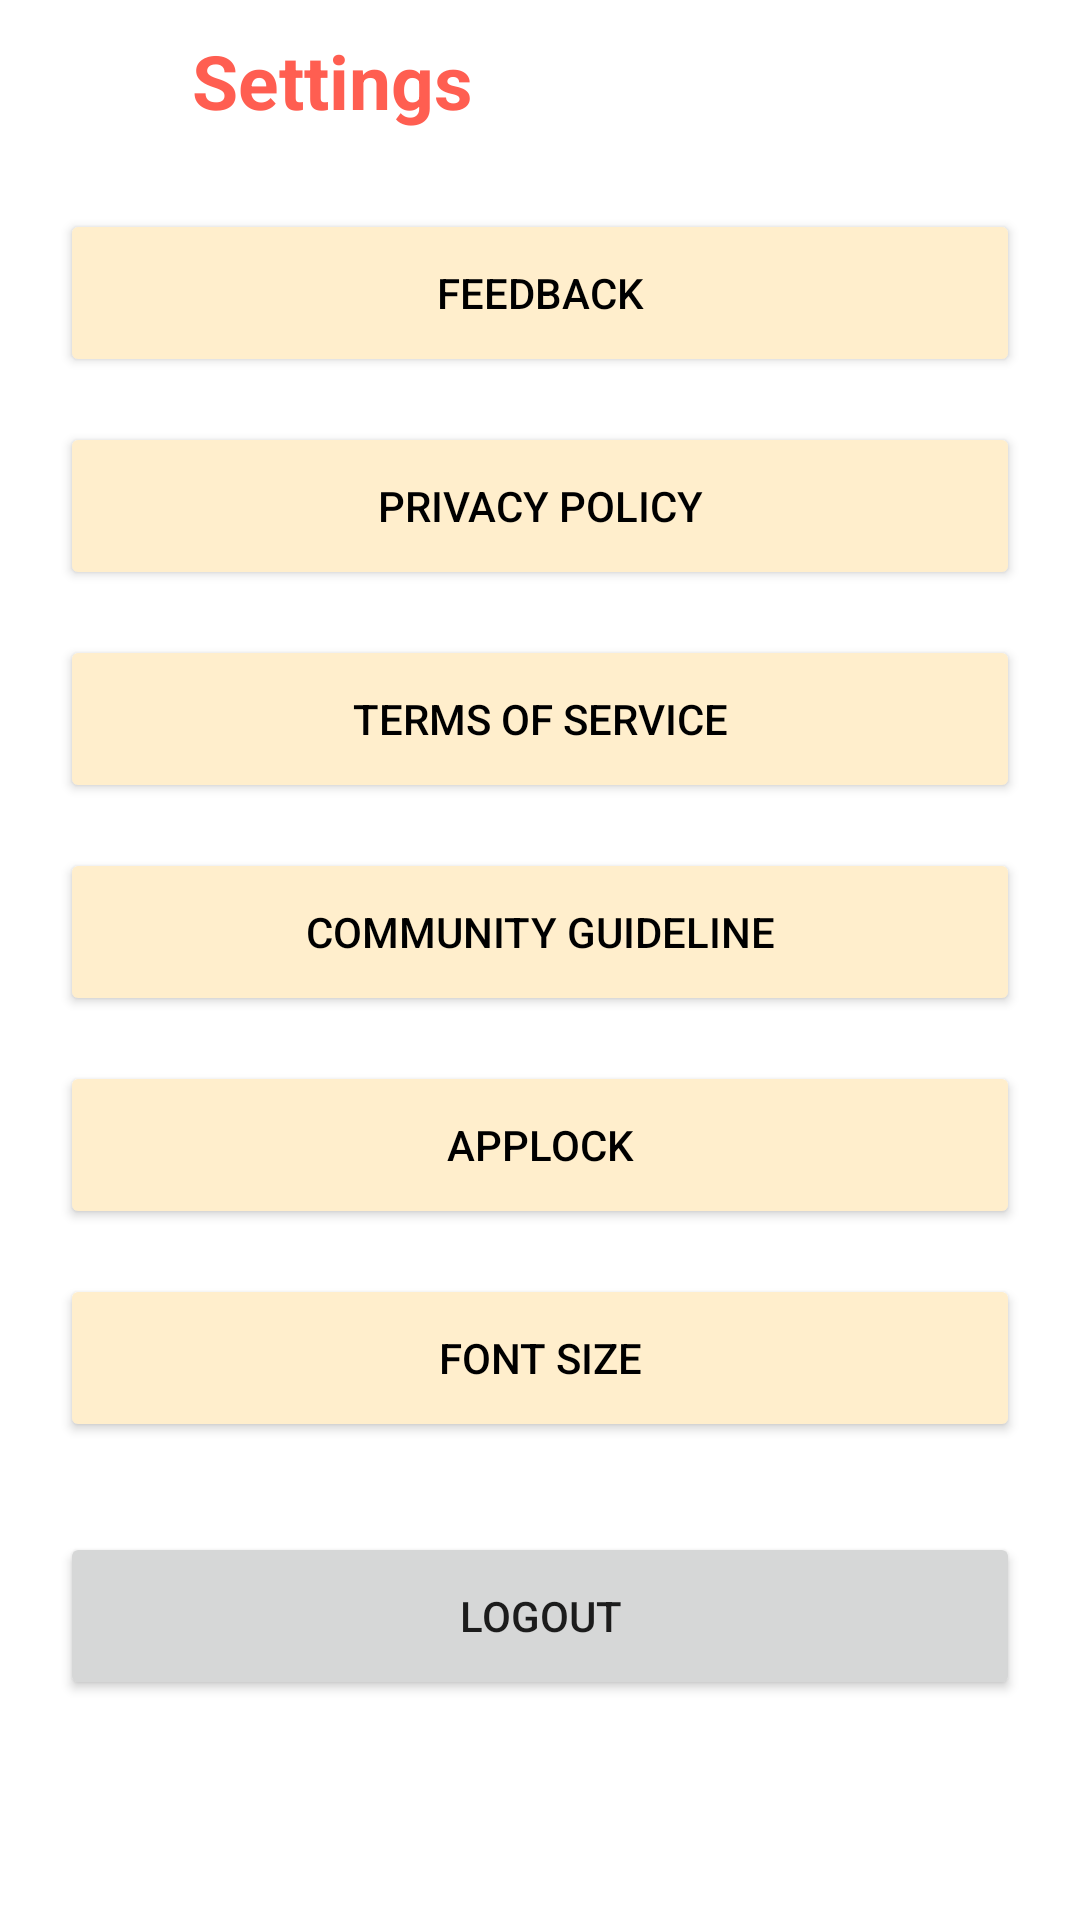

Reconstruct the res/layout file that produces this screen, plus the resources it refers to.
<!-- AndroidManifest.xml: application theme Theme.Eatmou -->
<!-- res/layout/fragment_settings.xml -->
<?xml version="1.0" encoding="utf-8"?>
<RelativeLayout xmlns:android="http://schemas.android.com/apk/res/android"
    xmlns:app="http://schemas.android.com/apk/res-auto"
    xmlns:tools="http://schemas.android.com/tools"
    android:layout_width="match_parent"
    android:layout_height="match_parent"
    tools:context=".ui.ProfilePage.settings.SettingsFragment">

    <androidx.constraintlayout.widget.ConstraintLayout
        android:id="@+id/setting_title_bar"
        android:layout_width="match_parent"
        android:layout_height="wrap_content"
        android:layout_alignParentTop="true"
        android:layout_marginTop="10sp"
        android:layout_marginBottom="10sp"
        android:verticalScrollbarPosition="defaultPosition">

        <ImageView
            android:id="@+id/back_BtnSettings"
            android:layout_width="24sp"
            android:layout_height="wrap_content"
            android:layout_alignParentTop="true"
            android:layout_marginStart="20dp"
            android:src="@drawable/back_arrow"
            app:layout_constraintBottom_toBottomOf="parent"
            app:layout_constraintStart_toStartOf="parent"
            app:layout_constraintTop_toTopOf="parent" />

        <TextView
            android:layout_width="wrap_content"
            android:layout_height="wrap_content"
            android:layout_marginStart="20dp"
            android:text="@string/settings"
            android:textColor="#FF5E51"
            android:textSize="25sp"
            android:textStyle="bold"
            app:layout_constraintBottom_toBottomOf="parent"
            app:layout_constraintStart_toEndOf="@+id/back_BtnSettings"
            app:layout_constraintTop_toTopOf="parent" />

    </androidx.constraintlayout.widget.ConstraintLayout>

    <LinearLayout
        android:layout_width="match_parent"
        android:layout_height="match_parent"
        android:orientation="vertical"
        android:layout_below="@id/setting_title_bar">

        <Button
            android:id="@+id/feedbackBtn"
            android:layout_width="match_parent"
            android:layout_height="56sp"
            android:text="@string/feedback"
            android:textColor="@color/black"
            android:backgroundTint="@color/RICE"
            android:layout_gravity="center"
            android:layout_marginBottom="15dp"
            app:cornerRadius="10sp"
            android:layout_marginStart="20dp"
            android:layout_marginEnd="20dp"
            android:layout_marginTop="16sp"
            android:textSize="14sp"/>

        <Button
            android:id="@+id/privacy_policy_button"
            android:layout_width="match_parent"
            android:layout_height="56sp"
            android:text="@string/privacy_policy"
            android:textColor="@color/black"
            android:backgroundTint="@color/RICE"
            android:layout_gravity="center"
            android:layout_marginBottom="15dp"
            app:cornerRadius="10sp"
            android:layout_marginStart="20dp"
            android:layout_marginEnd="20dp"/>

        <Button
            android:id="@+id/termsofservice_button"
            android:layout_width="match_parent"
            android:layout_height="56sp"
            android:text="@string/terms_of_service"
            android:textColor="@color/black"
            android:backgroundTint="@color/RICE"
            android:layout_gravity="center"
            android:layout_marginBottom="15dp"
            app:cornerRadius="10sp"
            android:layout_marginStart="20dp"
            android:layout_marginEnd="20dp"/>

        <Button
            android:id="@+id/community_guideline_button"
            android:layout_width="match_parent"
            android:layout_height="56sp"
            android:text="@string/community_guideline"
            android:textColor="@color/black"
            android:backgroundTint="@color/RICE"
            android:layout_gravity="center"
            android:layout_marginBottom="15dp"
            app:cornerRadius="10sp"
            android:layout_marginStart="20dp"
            android:layout_marginEnd="20dp"/>

        <Button
            android:id="@+id/appLockBtn"
            android:layout_width="match_parent"
            android:layout_height="56sp"
            android:text="@string/applock"
            android:textColor="@color/black"
            android:backgroundTint="@color/RICE"
            android:layout_gravity="center"
            android:layout_marginBottom="15dp"
            app:cornerRadius="10sp"
            android:layout_marginStart="20dp"
            android:layout_marginEnd="20dp"/>

        <Button
            android:id="@+id/fontSizeBtn"
            android:layout_width="match_parent"
            android:layout_height="56sp"
            android:text="Font Size"
            android:textColor="@color/black"
            android:backgroundTint="@color/RICE"
            android:layout_gravity="center"
            android:layout_marginBottom="30dp"
            app:cornerRadius="10sp"
            android:layout_marginStart="20dp"
            android:layout_marginEnd="20dp"/>

        <Button
            android:id="@+id/btnLogOut"
            android:layout_width="match_parent"
            android:layout_height="56sp"
            android:text="@string/logout"
            android:layout_gravity="center"
            app:cornerRadius="10sp"
            android:layout_marginStart="20dp"
            android:layout_marginEnd="20dp"/>
    </LinearLayout>
</RelativeLayout>
<!-- resources referenced by this layout -->
<resources>
  <color name="RICE">#FFEECC</color>
  <color name="black">#FF000000</color>
  <string name="applock">AppLock</string>
  <string name="community_guideline">Community Guideline</string>
  <string name="feedback">Feedback</string>
  <string name="logout">Logout</string>
  <string name="privacy_policy">Privacy Policy</string>
  <string name="settings">Settings</string>
  <string name="terms_of_service">Terms of Service</string>
  <style name="Theme.Eatmou" parent="Theme.MaterialComponents.DayNight.DarkActionBar">
          
          <item name="colorPrimary">@color/purple_500</item>
          <item name="colorPrimaryVariant">@color/purple_700</item>
          <item name="colorOnPrimary">@color/white</item>
          
          <item name="colorSecondary">@color/teal_200</item>
          <item name="colorSecondaryVariant">@color/teal_700</item>
          <item name="colorOnSecondary">@color/black</item>
          
          <item name="android:statusBarColor">?attr/colorPrimaryVariant</item>
          
      </style>
  <color name="purple_500">#FF6200EE</color>
  <color name="purple_700">#FF3700B3</color>
  <color name="white">#FFFFFFFF</color>
  <color name="teal_200">#FF03DAC5</color>
  <color name="teal_700">#FF018786</color>
</resources>
